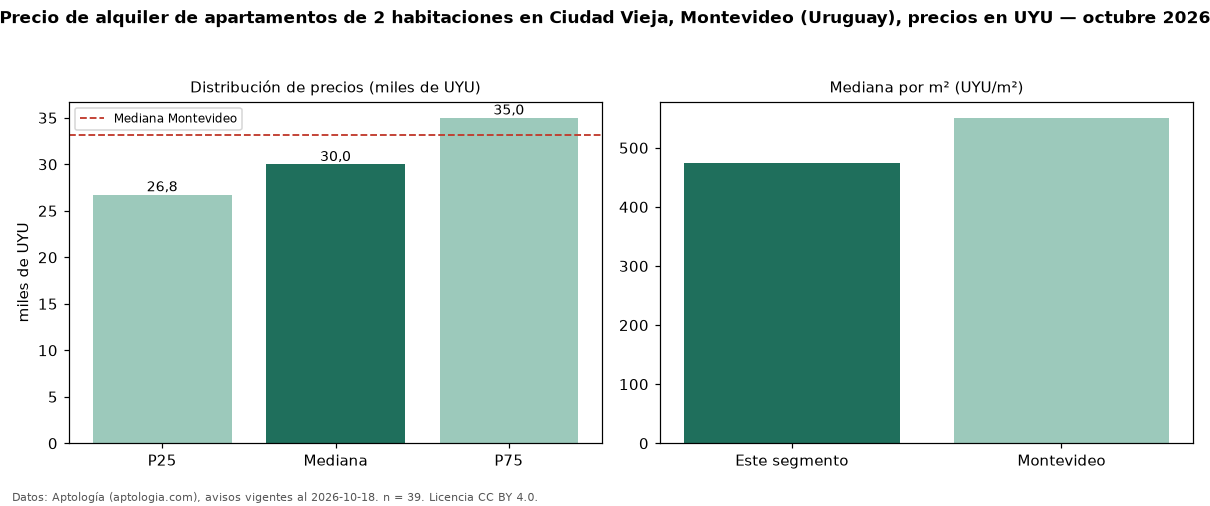

The file beside this chart, header and first rows:
seccion, metrica, valor, moneda, n
precio, p25, 26750, UYU, 39
precio, mediana, 30000, UYU, 39
precio, p75, 35000, UYU, 39
precio, minimo, 18500, UYU, 39
precio, maximo, 65000, UYU, 39
m2, mediana_precio_m2, 475.0, UYU, 33
m2, area_mediana_m2, 67.0, m2, 33
admin, mediana_admin_mes, 4750, UYU, 32
banos, mediana_banos, 1.0, , 
habitaciones, 2, 30000, UYU, 39
ciudad, mediana_ciudad_referencia, 33200, UYU, 
ciudad, mediana_m2_ciudad, 550.8, UYU, 
fuente, fecha_datos, 2026-10-18, , 
fuente, atribucion, https://www.aptologia.com/uy/alquiler/mo…, , 
fuente, licencia, CC BY 4.0, , 
